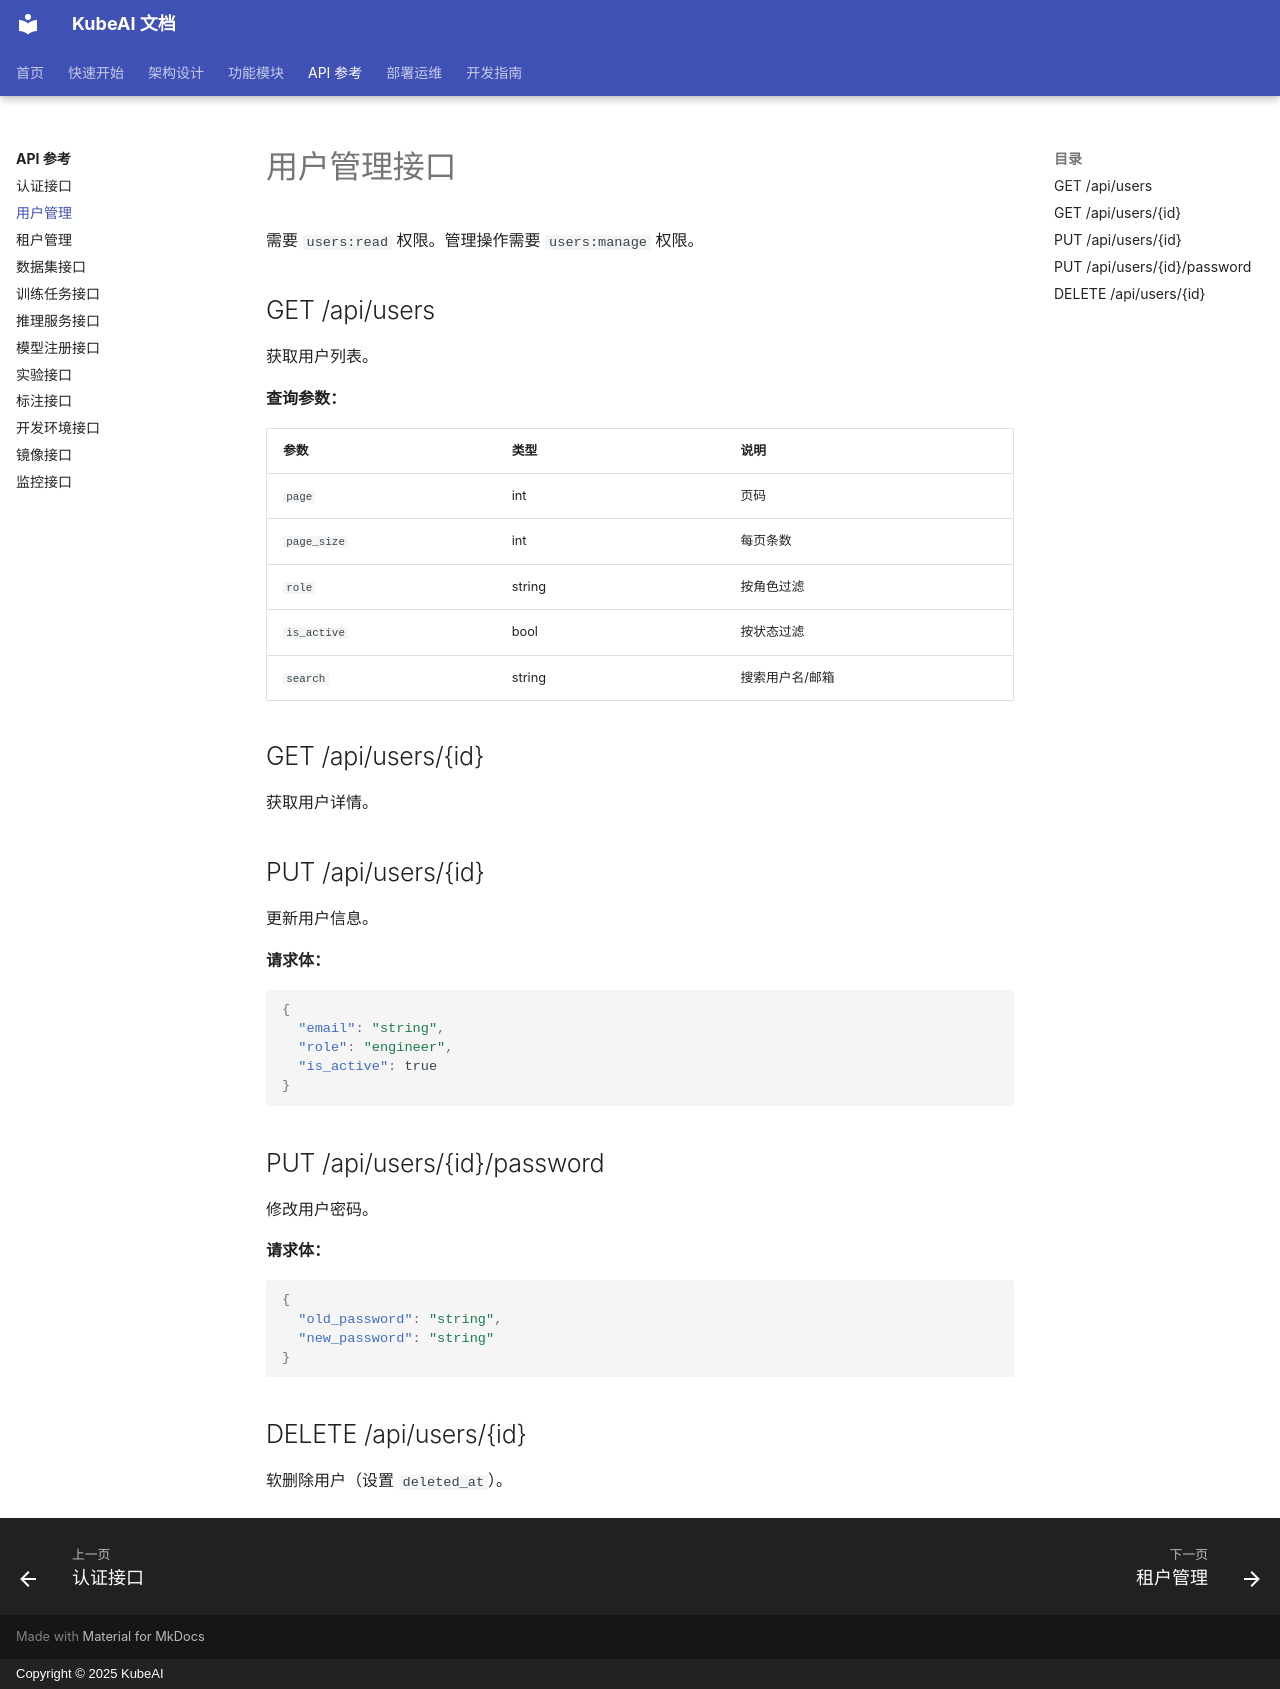

repository: noimank/KubeAI · page: api/users/index.html · generator: mkdocs · copyright: Copyright © 2025 KubeAI

# 用户管理接口

需要 `users:read` 权限。管理操作需要 `users:manage` 权限。

## GET /api/users

获取用户列表。

**查询参数：**

| 参数 | 类型 | 说明 |
|------|------|------|
| `page` | int | 页码 |
| `page_size` | int | 每页条数 |
| `role` | string | 按角色过滤 |
| `is_active` | bool | 按状态过滤 |
| `search` | string | 搜索用户名/邮箱 |

## GET /api/users/{id}

获取用户详情。

## PUT /api/users/{id}

更新用户信息。

**请求体：**

```json
{
  "email": "string",
  "role": "engineer",
  "is_active": true
}
```

## PUT /api/users/{id}/password

修改用户密码。

**请求体：**

```json
{
  "old_password": "string",
  "new_password": "string"
}
```

## DELETE /api/users/{id}

软删除用户（设置 `deleted_at`）。
